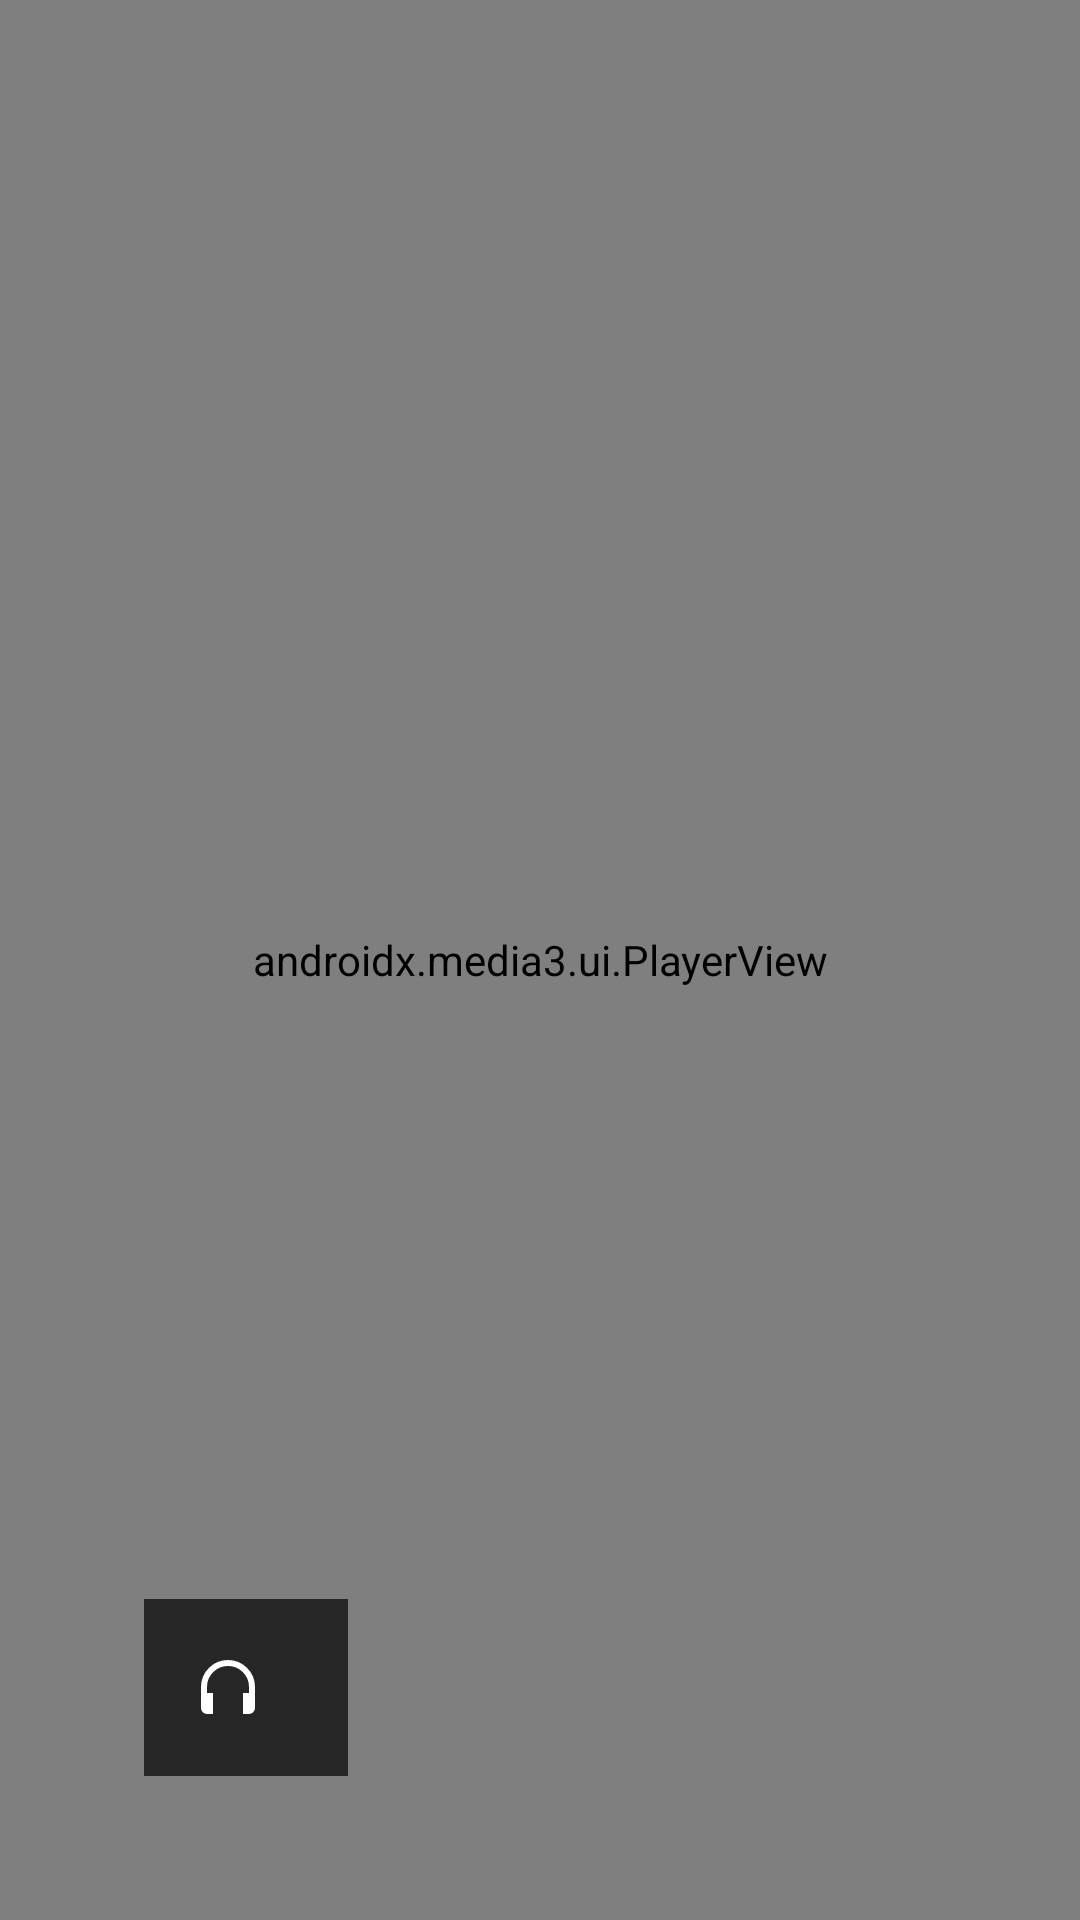

Write the Android layout XML for this screen, with the resource values it uses.
<!-- AndroidManifest.xml: activity theme Theme.CarTube.Player -->
<!-- res/layout/activity_tv_link.xml -->
<?xml version="1.0" encoding="utf-8"?>
<FrameLayout xmlns:android="http://schemas.android.com/apk/res/android"
    xmlns:app="http://schemas.android.com/apk/res-auto"
    android:layout_width="match_parent"
    android:layout_height="match_parent"
    android:background="@android:color/black">

    <androidx.media3.ui.PlayerView
        android:id="@+id/linkPlayerView"
        android:layout_width="match_parent"
        android:layout_height="match_parent"
        app:show_buffering="when_playing"
        app:use_controller="false" />

    <TextView
        android:id="@+id/linkStatus"
        android:layout_width="wrap_content"
        android:layout_height="wrap_content"
        android:layout_gravity="bottom|start"
        android:layout_margin="48dp"
        android:background="#B3000000"
        android:drawablePadding="12dp"
        android:padding="16dp"
        android:textColor="@android:color/white"
        android:textSize="20sp"
        android:drawableStart="@drawable/ic_headphones"
        android:drawableTint="@android:color/white" />
</FrameLayout>
<!-- resources referenced by this layout -->
<resources>
  <!-- drawable ic_headphones (drawable) -->
  <vector xmlns:android="http://schemas.android.com/apk/res/android"
      android:width="24dp" android:height="24dp" android:viewportWidth="24" android:viewportHeight="24"
      android:tint="?attr/colorControlNormal">
      <path android:fillColor="#00000000" android:strokeColor="#FFFFFFFF" android:strokeWidth="2" android:pathData="M4,15v-3a8,8 0,0 1,16 0v3" />
      <path android:fillColor="#FFFFFFFF" android:pathData="M3,14h4v7H5a2,2 0,0 1,-2 -2zM17,14h4v5a2,2 0,0 1,-2 2h-2z" />
  </vector>
  <style name="Theme.CarTube.Player">
          <item name="android:windowBackground">@android:color/black</item>
      </style>
</resources>
